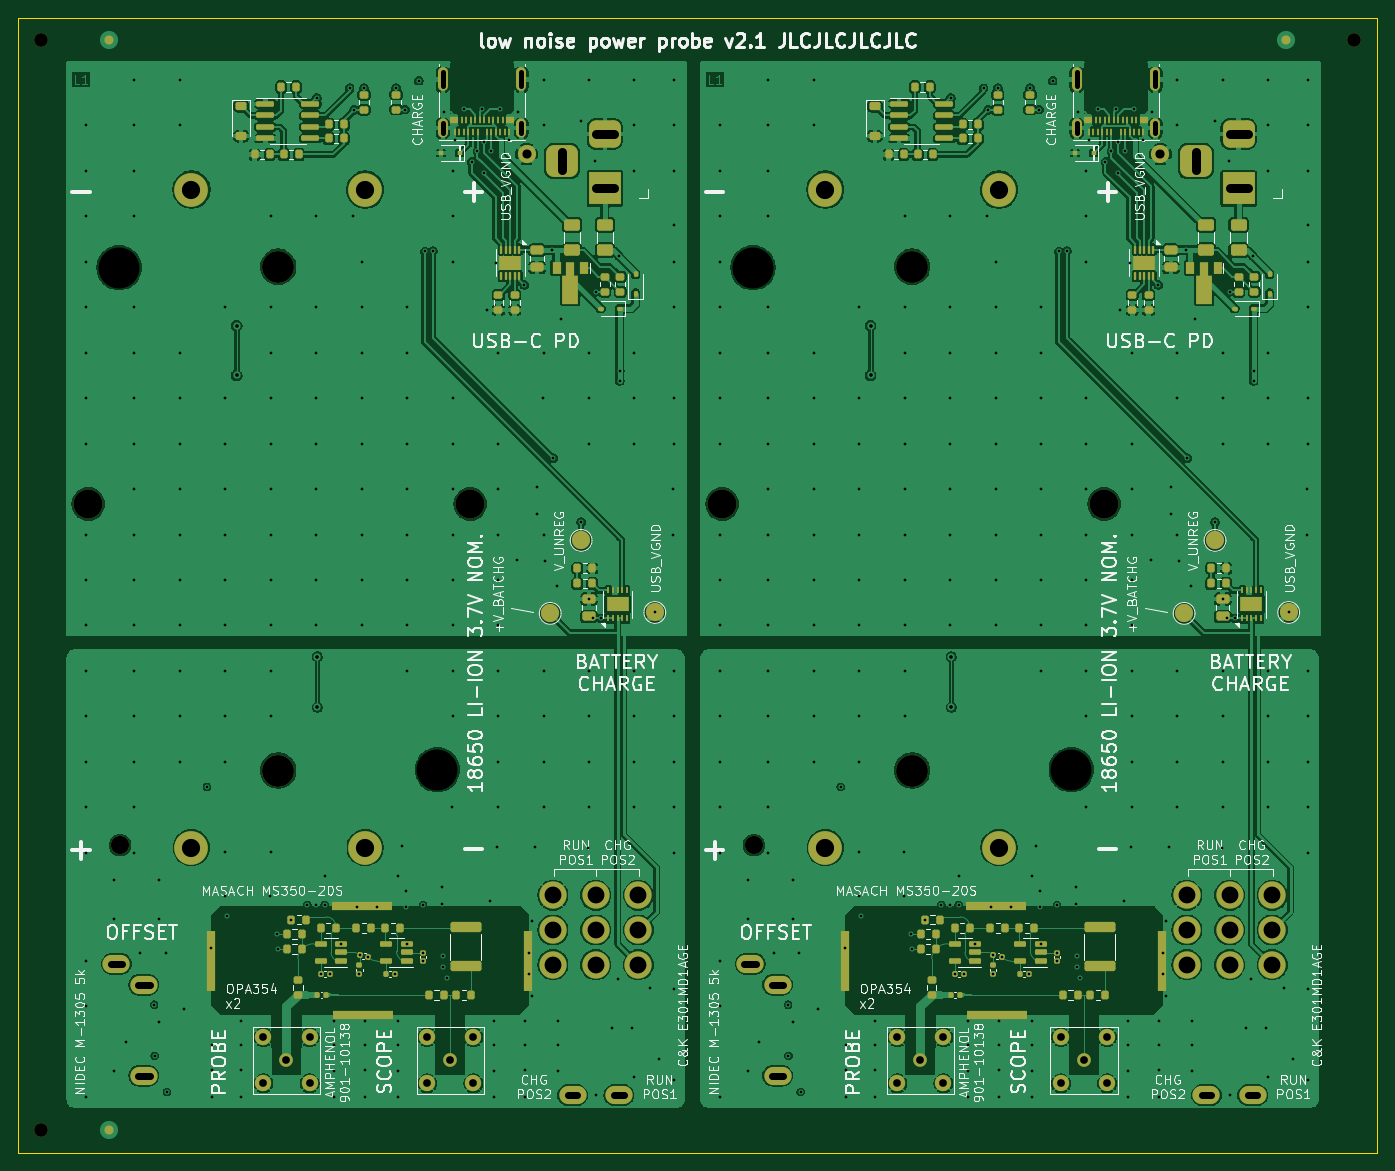
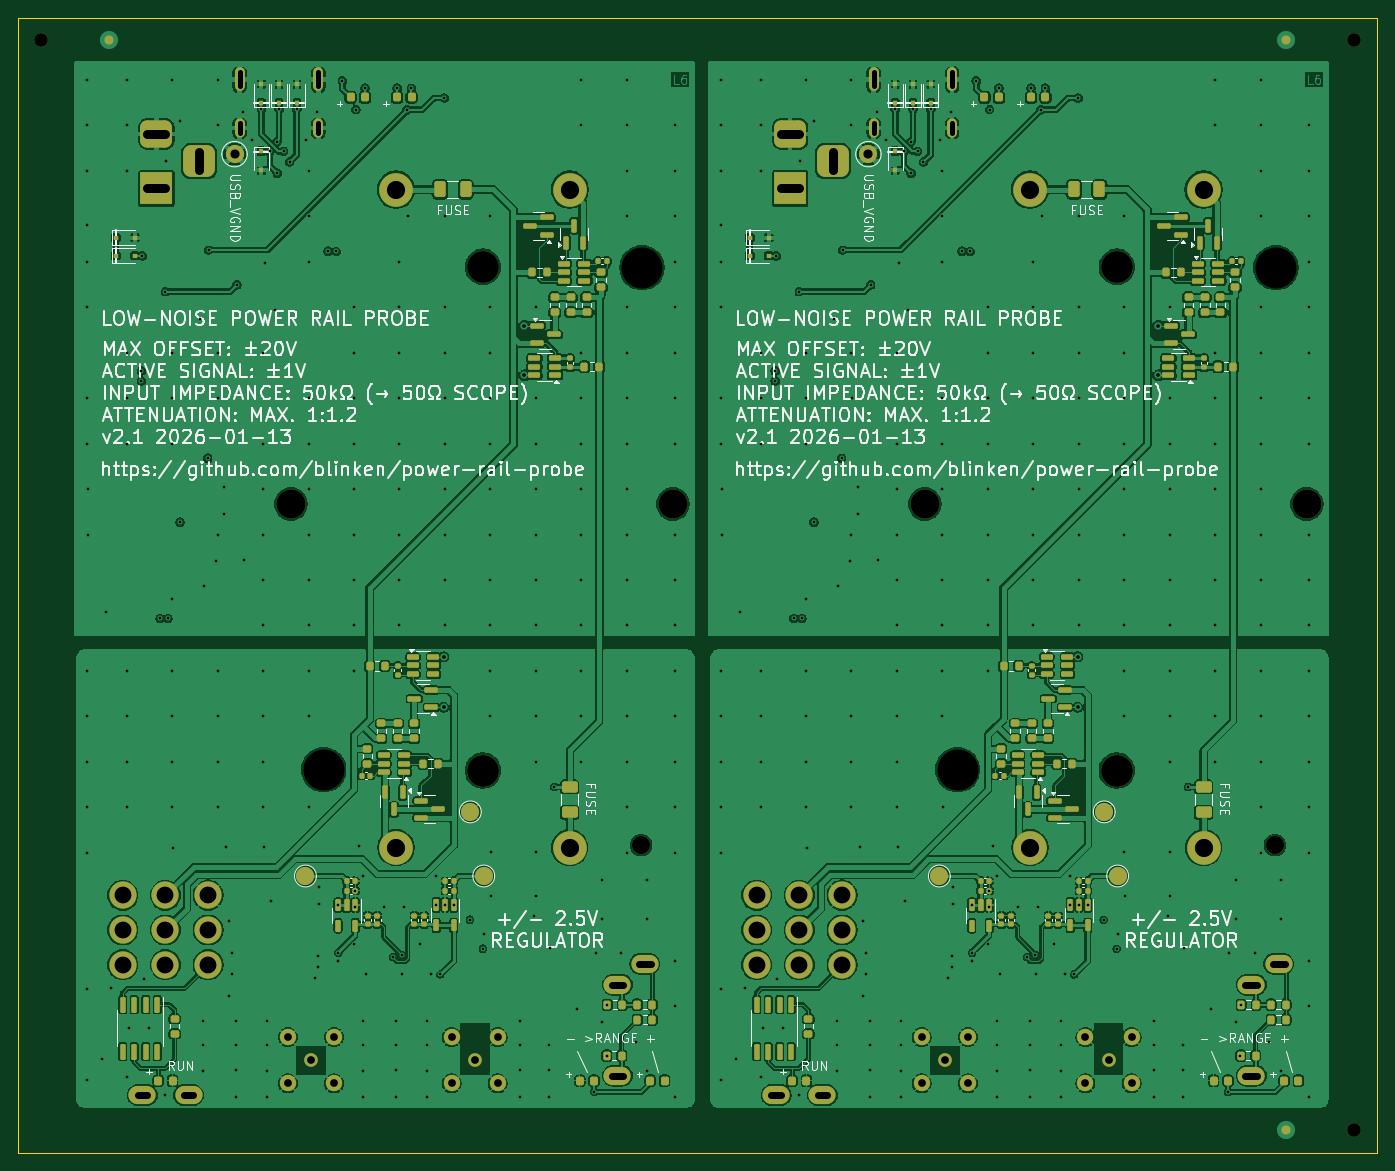
Circuit board: 16 layer files. Board 149.4 x 124.8 mm.
- bottom_copper: low-noise-power-probe-panel-B_Cu.gbr (571220 bytes)
- bottom_mask: low-noise-power-probe-panel-B_Mask.gbr (16792 bytes)
- paste: low-noise-power-probe-panel-B_Paste.gbr (12874 bytes)
- bottom_silk: low-noise-power-probe-panel-B_Silkscreen.gbr (197538 bytes)
- outline: low-noise-power-probe-panel-Edge_Cuts.gbr (1126 bytes)
- top_copper: low-noise-power-probe-panel-F_Cu.gbr (444533 bytes)
- top_mask: low-noise-power-probe-panel-F_Mask.gbr (16834 bytes)
- paste: low-noise-power-probe-panel-F_Paste.gbr (16427 bytes)
- top_silk: low-noise-power-probe-panel-F_Silkscreen.gbr (233213 bytes)
- inner_copper: low-noise-power-probe-panel-In1_Cu.gbr (264503 bytes)
- inner_copper: low-noise-power-probe-panel-In2_Cu.gbr (296943 bytes)
- inner_copper: low-noise-power-probe-panel-In3_Cu.gbr (243769 bytes)
- inner_copper: low-noise-power-probe-panel-In4_Cu.gbr (261935 bytes)
- drill: low-noise-power-probe-panel-NPTH.drl (859 bytes)
- drill: low-noise-power-probe-panel-PTH.drl (12324 bytes)
- inner_copper: low-noise-power-probe-panel-User_Comments.gbr (146630 bytes)

=== bottom_copper: low-noise-power-probe-panel-B_Cu.gbr (571220 bytes, source omitted) ===
=== bottom_mask: low-noise-power-probe-panel-B_Mask.gbr (16792 bytes, source omitted) ===
=== paste: low-noise-power-probe-panel-B_Paste.gbr (12874 bytes, source omitted) ===
=== bottom_silk: low-noise-power-probe-panel-B_Silkscreen.gbr (197538 bytes, source omitted) ===
=== outline: low-noise-power-probe-panel-Edge_Cuts.gbr ===
%TF.GenerationSoftware,KiCad,Pcbnew,9.0.2+dfsg-1*%
%TF.CreationDate,2026-01-13T19:28:10+00:00*%
%TF.ProjectId,low-noise-power-probe-panel,6c6f772d-6e6f-4697-9365-2d706f776572,rev?*%
%TF.SameCoordinates,Original*%
%TF.FileFunction,Profile,NP*%
%FSLAX46Y46*%
G04 Gerber Fmt 4.6, Leading zero omitted, Abs format (unit mm)*
G04 Created by KiCad (PCBNEW 9.0.2+dfsg-1) date 2026-01-13 19:28:10*
%MOMM*%
%LPD*%
G01*
G04 APERTURE LIST*
%TA.AperFunction,Profile*%
%ADD10C,0.100000*%
%TD*%
G04 APERTURE END LIST*
D10*
X284698754Y-20000270D02*
X284687752Y-20000000D01*
X284687727Y-20000000D02*
X135312272Y-20000000D01*
X135312272Y-144800000D02*
X284687727Y-144800000D01*
X135300000Y-20012272D02*
X135300000Y-144787727D01*
X284700000Y-144787727D02*
X284700000Y-20012272D01*
X284699999Y-20012247D02*
X284699729Y-20001245D01*
X135300000Y-144787752D02*
X135300270Y-144798754D01*
X284687752Y-144799999D02*
X284698754Y-144799729D01*
X135312247Y-20000000D02*
X135301245Y-20000270D01*
X135301245Y-144799729D02*
X135312247Y-144799999D01*
X135300270Y-20001245D02*
X135300000Y-20012247D01*
X284699729Y-144798754D02*
X284699999Y-144787752D01*
M02*

=== top_copper: low-noise-power-probe-panel-F_Cu.gbr (444533 bytes, source omitted) ===
=== top_mask: low-noise-power-probe-panel-F_Mask.gbr (16834 bytes, source omitted) ===
=== paste: low-noise-power-probe-panel-F_Paste.gbr (16427 bytes, source omitted) ===
=== top_silk: low-noise-power-probe-panel-F_Silkscreen.gbr (233213 bytes, source omitted) ===
=== inner_copper: low-noise-power-probe-panel-In1_Cu.gbr (264503 bytes, source omitted) ===
=== inner_copper: low-noise-power-probe-panel-In2_Cu.gbr (296943 bytes, source omitted) ===
=== inner_copper: low-noise-power-probe-panel-In3_Cu.gbr (243769 bytes, source omitted) ===
=== inner_copper: low-noise-power-probe-panel-In4_Cu.gbr (261935 bytes, source omitted) ===
=== drill: low-noise-power-probe-panel-NPTH.drl ===
M48
; DRILL file {KiCad 9.0.2+dfsg-1} date 2026-01-13T19:28:11+0000
; FORMAT={-:-/ absolute / metric / decimal}
; #@! TF.CreationDate,2026-01-13T19:28:11+00:00
; #@! TF.GenerationSoftware,Kicad,Pcbnew,9.0.2+dfsg-1
; #@! TF.FileFunction,NonPlated,1,6,NPTH
FMAT,2
METRIC
; #@! TA.AperFunction,NonPlated,NPTH,ComponentDrill
T1C1.500
; #@! TA.AperFunction,NonPlated,NPTH,ComponentDrill
T2C2.000
; #@! TA.AperFunction,NonPlated,NPTH,ComponentDrill
T3C3.200
; #@! TA.AperFunction,NonPlated,NPTH,ComponentDrill
T4C3.500
; #@! TA.AperFunction,NonPlated,NPTH,ComponentDrill
T5C4.500
%
G90
G05
T1
X137.8Y-22.5
X137.8Y-142.3
X282.2Y-22.5
T2
X146.5Y-110.975
X216.2Y-110.975
T3
X143.0Y-73.475
X185.0Y-73.475
X212.7Y-73.475
X254.7Y-73.475
T4
X163.9Y-47.375
X163.9Y-102.775
X233.6Y-47.375
X233.6Y-102.775
T5
X146.4Y-47.475
X181.4Y-102.675
X216.1Y-47.475
X251.1Y-102.675
M30

=== drill: low-noise-power-probe-panel-PTH.drl (12324 bytes, source omitted) ===
=== inner_copper: low-noise-power-probe-panel-User_Comments.gbr (146630 bytes, source omitted) ===
